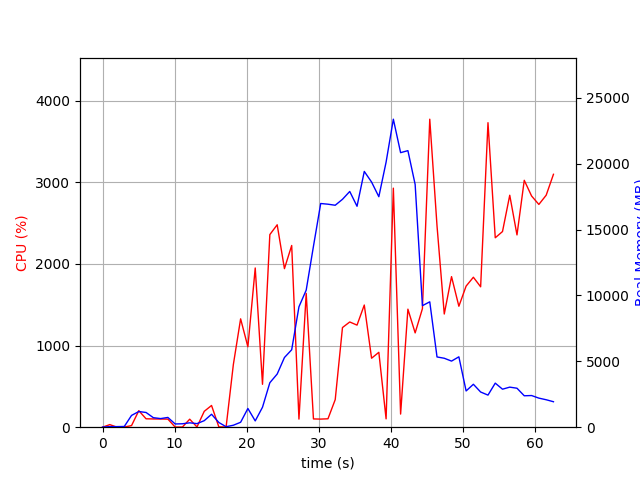

Source data for this figure (header and first rows):
elapsed_time, nproc, cpu, mem_real, mem_virtual
3.838539123535156e-05, 1, 0.0, 8.938, 1939
1.006, 2, 31.8, 44.29, 168.9
2.013, 2, 0.0, 44.29, 168.9
3.021, 2, 2.0, 55.79, 179.9
4.027, 11, 19.8, 894.4, 5222
5.035, 6, 202.4, 1189, 4392
6.044, 8, 103.0, 1117, 5140
7.054, 5, 101.0, 722.3, 3458
8.064, 3, 100.1, 654.3, 2821
9.073, 3, 99.0, 741.2, 2933
10.08, 3, 2.0, 245.5, 2295
11.09, 3, 2.0, 260.9, 2297
12.1, 3, 98.1, 332.2, 2381
13.11, 3, 3.0, 271.1, 2305
14.12, 4, 194.5, 495.6, 2951
15.14, 8, 266.2, 981.8, 4651
16.15, 4, 4.0, 356.9, 2716
17.16, 2, 2.0, 37.41, 3251
18.17, 1, 768.4, 149.6, 4897
19.18, 1, 1328, 374.2, 5483
20.18, 1, 985.4, 1421, 6763
21.2, 1, 1951, 477.3, 8307
22.21, 1, 525.8, 1516, 8879
23.23, 1, 2360, 3376, 8919
24.25, 1, 2480, 4035, 12769
25.26, 1, 1943, 5290, 12769
26.27, 1, 2227, 5879, 19716
27.28, 1, 99.3, 9139, 19716
28.28, 1, 1640, 10406, 29956
29.29, 1, 101.3, 13732, 29956
30.3, 1, 99.3, 16980, 29956
31.31, 1, 103.1, 16927, 29956
32.31, 1, 337.6, 16848, 29956
33.32, 1, 1221, 17299, 29956
34.33, 1, 1289, 17894, 29956
35.34, 1, 1251, 16770, 42244
36.35, 1, 1497, 19415, 42244
37.36, 1, 845.1, 18609, 42244
38.37, 1, 917.7, 17496, 42258
39.38, 1, 102.2, 20122, 42258
40.39, 1, 2929, 23380, 42763
41.39, 1, 160.8, 20840, 42763
42.41, 1, 1446, 20993, 42763
43.41, 1, 1156, 18426, 42775
44.42, 1, 1452, 9227, 42775
45.44, 1, 3774, 9517, 42787
46.45, 1, 2467, 5332, 42787
47.46, 1, 1387, 5234, 42787
48.46, 1, 1845, 5018, 42787
49.48, 1, 1482, 5342, 42787
50.49, 1, 1729, 2751, 42859
51.5, 1, 1838, 3259, 42859
52.51, 1, 1720, 2671, 42859
53.53, 1, 3731, 2436, 42859
54.54, 1, 2321, 3345, 42859
55.54, 1, 2397, 2885, 42859
56.55, 1, 2842, 3041, 42859
57.56, 1, 2356, 2959, 42859
58.56, 1, 3025, 2386, 42859
59.58, 1, 2833, 2403, 42859
... 3 more rows
